Image classification data set "sky_split" (Kumar-Devansh/GenAI-Research-2026 on GitHub). Class labels (3): clear sky, heavy clouds, partly cloudy.

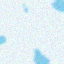
Label: heavy clouds

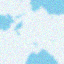
Label: partly cloudy

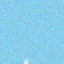
Label: clear sky

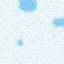
Label: heavy clouds

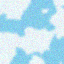
Label: partly cloudy

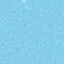
Label: clear sky
